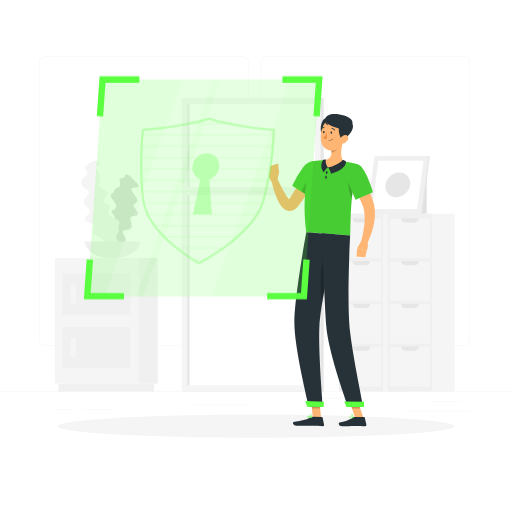
t = 0.00 s
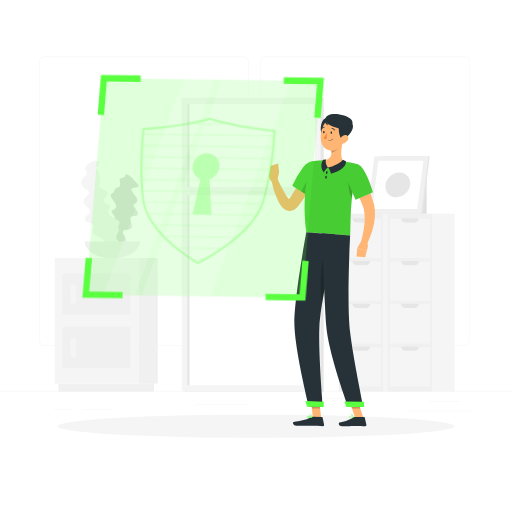
t = 0.28 s
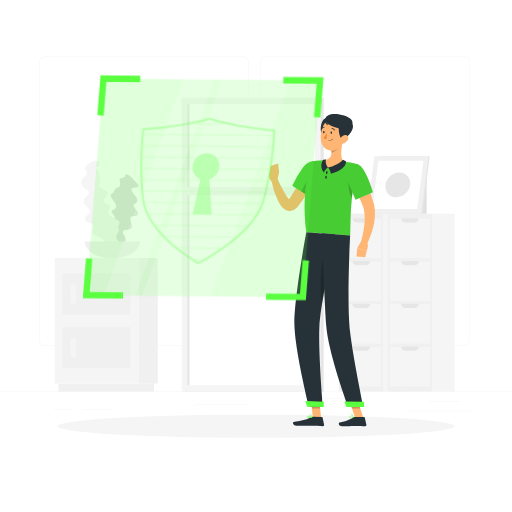
t = 0.56 s
t = 0.75 s: frame unchanged from t = 0.00 s, image omitted
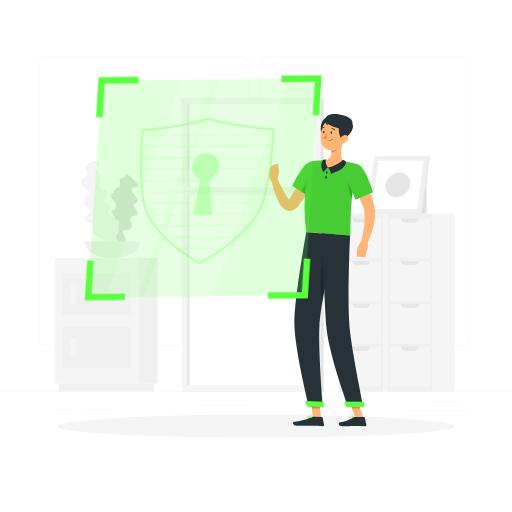
t = 0.94 s
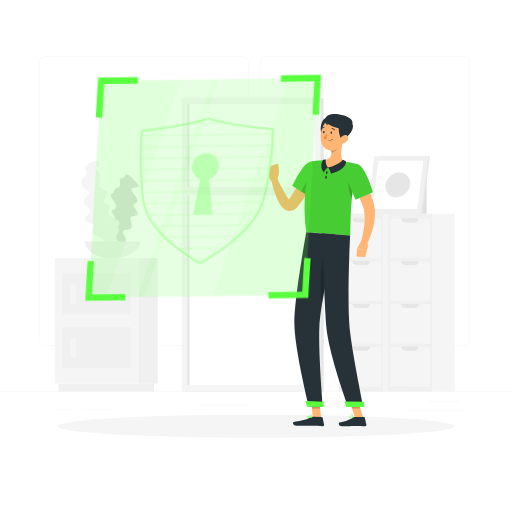
t = 1.22 s

The animated SVG that drew these frames (rendered in a browser with its animation timeline set to each time). Animation: 1 CSS @keyframes rule; one cycle of 1.50 s, repeats indefinitely.

<svg class="animated" id="freepik_stories-security-on" xmlns="http://www.w3.org/2000/svg" viewBox="0 0 500 500" version="1.1" xmlns:xlink="http://www.w3.org/1999/xlink" xmlns:svgjs="http://svgjs.com/svgjs"><style>svg#freepik_stories-security-on:not(.animated) .animable {opacity: 0;}svg#freepik_stories-security-on.animated #freepik--Shield--inject-4 {animation: 1.5s Infinite  linear wind;animation-delay: 0s;}            @keyframes wind {                0% {                    transform: rotate( 0deg );                }                25% {                    transform: rotate( 1deg );                }                75% {                    transform: rotate( -1deg );                }            }        </style><g id="freepik--background-complete--inject-4" class="animable" style="transform-origin: 250px 228.23px;"><rect y="382.4" width="500" height="0.25" style="fill: rgb(235, 235, 235); transform-origin: 250px 382.525px;" id="el379ruhbdrbh" class="animable"></rect><path d="M237,337.8H43.91a5.71,5.71,0,0,1-5.7-5.71V60.66A5.71,5.71,0,0,1,43.91,55H237a5.71,5.71,0,0,1,5.71,5.71V332.09A5.71,5.71,0,0,1,237,337.8ZM43.91,55.2a5.46,5.46,0,0,0-5.45,5.46V332.09a5.46,5.46,0,0,0,5.45,5.46H237a5.47,5.47,0,0,0,5.46-5.46V60.66A5.47,5.47,0,0,0,237,55.2Z" style="fill: rgb(235, 235, 235); transform-origin: 140.46px 196.4px;" id="elv0rmld1rqi" class="animable"></path><path d="M453.31,337.8H260.21a5.72,5.72,0,0,1-5.71-5.71V60.66A5.72,5.72,0,0,1,260.21,55h193.1A5.71,5.71,0,0,1,459,60.66V332.09A5.71,5.71,0,0,1,453.31,337.8ZM260.21,55.2a5.47,5.47,0,0,0-5.46,5.46V332.09a5.47,5.47,0,0,0,5.46,5.46h193.1a5.47,5.47,0,0,0,5.46-5.46V60.66a5.47,5.47,0,0,0-5.46-5.46Z" style="fill: rgb(235, 235, 235); transform-origin: 356.75px 196.4px;" id="elba1nulfasuk" class="animable"></path><rect x="418.33" y="391.92" width="31.57" height="0.25" style="fill: rgb(235, 235, 235); transform-origin: 434.115px 392.045px;" id="eln3ipvz9wsms" class="animable"></rect><rect x="301.93" y="389.21" width="33.41" height="0.25" style="fill: rgb(235, 235, 235); transform-origin: 318.635px 389.335px;" id="ela0exrodvj2b" class="animable"></rect><rect x="396.59" y="401.21" width="62.43" height="0.25" style="fill: rgb(235, 235, 235); transform-origin: 427.805px 401.335px;" id="elscu6tllrjrd" class="animable"></rect><rect x="52.46" y="399.53" width="19.23" height="0.25" style="fill: rgb(235, 235, 235); transform-origin: 62.075px 399.655px;" id="el0cnw7xn2yfz7" class="animable"></rect><rect x="80.6" y="399.53" width="30.29" height="0.25" style="fill: rgb(235, 235, 235); transform-origin: 95.745px 399.655px;" id="elj42uufatoa" class="animable"></rect><rect x="189.58" y="395.31" width="54.56" height="0.25" style="fill: rgb(235, 235, 235); transform-origin: 216.86px 395.435px;" id="eljthoc5e3noc" class="animable"></rect><g id="elq7umsiuyyf"><rect x="265.98" y="273.74" width="173.76" height="43.56" style="fill: rgb(240, 240, 240); transform-origin: 352.86px 295.52px; transform: rotate(90deg);" class="animable" id="elvkh01jhu5vs"></rect></g><g id="elg20rypmr3u"><rect x="333.7" y="213.49" width="38.32" height="38.78" style="fill: rgb(245, 245, 245); transform-origin: 352.86px 232.88px; transform: rotate(90deg);" class="animable" id="elgrnasgneyjp"></rect></g><path d="M361.45,213.21H344.28a4,4,0,0,0,4,4h9.22A4,4,0,0,0,361.45,213.21Z" style="fill: rgb(230, 230, 230); transform-origin: 352.865px 215.21px;" id="el4edrvp0f99w" class="animable"></path><g id="elqlqtixfmzp"><rect x="333.7" y="255.25" width="38.32" height="38.78" style="fill: rgb(245, 245, 245); transform-origin: 352.86px 274.64px; transform: rotate(90deg);" class="animable" id="el03qm6nan5bub"></rect></g><g id="el62uxf47665s"><rect x="333.7" y="297.01" width="38.32" height="38.78" style="fill: rgb(245, 245, 245); transform-origin: 352.86px 316.4px; transform: rotate(90deg);" class="animable" id="elpq0exf96ba"></rect></g><g id="elzqgdxgga0sd"><rect x="333.7" y="338.78" width="38.32" height="38.78" style="fill: rgb(245, 245, 245); transform-origin: 352.86px 358.17px; transform: rotate(90deg);" class="animable" id="eli1d78n0o1lr"></rect></g><path d="M361.45,255H344.28a4,4,0,0,0,4,4h9.22A4,4,0,0,0,361.45,255Z" style="fill: rgb(230, 230, 230); transform-origin: 352.865px 257px;" id="el8rf9tjudtjb" class="animable"></path><path d="M361.45,296.73H344.28a4,4,0,0,0,4,4h9.22A4,4,0,0,0,361.45,296.73Z" style="fill: rgb(230, 230, 230); transform-origin: 352.865px 298.73px;" id="el0a4ov3ea8zjq" class="animable"></path><path d="M361.45,338.49H344.28a4,4,0,0,0,4,4h9.22A4,4,0,0,0,361.45,338.49Z" style="fill: rgb(230, 230, 230); transform-origin: 352.865px 340.49px;" id="elwkep440hz5n" class="animable"></path><g id="elotepdyfjmrr"><rect x="298.64" y="284.64" width="173.76" height="21.76" style="fill: rgb(245, 245, 245); transform-origin: 385.52px 295.52px; transform: rotate(90deg);" class="animable" id="elv9n5d6ttu7"></rect></g><g id="ellpwaa4q2f9"><rect x="313.48" y="273.74" width="173.76" height="43.56" style="fill: rgb(240, 240, 240); transform-origin: 400.36px 295.52px; transform: rotate(90deg);" class="animable" id="elnoy1d7u8z8"></rect></g><g id="elcep58ogmcrj"><rect x="381.19" y="213.49" width="38.32" height="38.78" style="fill: rgb(245, 245, 245); transform-origin: 400.35px 232.88px; transform: rotate(90deg);" class="animable" id="elp7egxg8swtm"></rect></g><path d="M408.94,213.21H391.77a4,4,0,0,0,4,4H405A4,4,0,0,0,408.94,213.21Z" style="fill: rgb(230, 230, 230); transform-origin: 400.355px 215.21px;" id="elbuwaboldplw" class="animable"></path><g id="el2w5fgjt7hv9"><rect x="381.19" y="255.25" width="38.32" height="38.78" style="fill: rgb(245, 245, 245); transform-origin: 400.35px 274.64px; transform: rotate(90deg);" class="animable" id="elogzkwnv8ss"></rect></g><g id="elmvipjeks77r"><rect x="381.19" y="297.01" width="38.32" height="38.78" style="fill: rgb(245, 245, 245); transform-origin: 400.35px 316.4px; transform: rotate(90deg);" class="animable" id="elfcyrz1usof5"></rect></g><g id="elv5qnyptvvie"><rect x="381.19" y="338.78" width="38.32" height="38.78" style="fill: rgb(245, 245, 245); transform-origin: 400.35px 358.17px; transform: rotate(90deg);" class="animable" id="elbf1ajbwo97u"></rect></g><path d="M408.94,255H391.77a4,4,0,0,0,4,4H405A4,4,0,0,0,408.94,255Z" style="fill: rgb(230, 230, 230); transform-origin: 400.355px 257px;" id="el8yce8ag9mu" class="animable"></path><path d="M408.94,296.73H391.77a4,4,0,0,0,4,4H405A4,4,0,0,0,408.94,296.73Z" style="fill: rgb(230, 230, 230); transform-origin: 400.355px 298.73px;" id="elk06m74evl1" class="animable"></path><path d="M408.94,338.49H391.77a4,4,0,0,0,4,4H405A4,4,0,0,0,408.94,338.49Z" style="fill: rgb(230, 230, 230); transform-origin: 400.355px 340.49px;" id="eldslo9gqrre8" class="animable"></path><g id="elqvo1xlhx8xe"><rect x="346.13" y="284.64" width="173.76" height="21.76" style="fill: rgb(245, 245, 245); transform-origin: 433.01px 295.52px; transform: rotate(90deg);" class="animable" id="el7tph6tb36bn"></rect></g><rect x="403.94" y="173.94" width="12.72" height="34.7" style="fill: rgb(224, 224, 224); transform-origin: 410.3px 191.29px;" id="eldesytx5h37s" class="animable"></rect><polygon points="364 208.64 412.52 208.64 419.74 152.49 371.22 152.49 364 208.64" style="fill: rgb(230, 230, 230); transform-origin: 391.87px 180.565px;" id="el61vl8iq3wc6" class="animable"></polygon><polygon points="358.46 208.64 411.28 208.64 418.51 152.49 365.68 152.49 358.46 208.64" style="fill: rgb(240, 240, 240); transform-origin: 388.485px 180.565px;" id="elmnwde18q44p" class="animable"></polygon><polygon points="407.43 204.22 413.51 156.91 369.54 156.91 363.45 204.22 407.43 204.22" style="fill: rgb(255, 255, 255); transform-origin: 388.48px 180.565px;" id="elrclm9wi1ytl" class="animable"></polygon><g id="elp4fhzulo2v8"><ellipse cx="388.48" cy="180.56" rx="12.85" ry="11.3" style="fill: rgb(230, 230, 230); transform-origin: 388.48px 180.56px; transform: rotate(-43.16deg);" class="animable" id="elcm7xlgmm5g8"></ellipse></g><g id="elnbkulpp1hfi"><rect x="180.4" y="95.61" width="135.7" height="286.79" style="fill: rgb(230, 230, 230); transform-origin: 248.25px 239.005px; transform: rotate(180deg);" class="animable" id="eli776wsw6z5"></rect></g><g id="el797a8hhjlm9"><rect x="177.39" y="95.61" width="135.7" height="286.79" style="fill: rgb(245, 245, 245); transform-origin: 245.24px 239.005px; transform: rotate(180deg);" class="animable" id="el386wegmikfr"></rect></g><g id="el5n5sij7cwkh"><rect x="107.92" y="176.57" width="274.63" height="124.87" style="fill: rgb(255, 255, 255); transform-origin: 245.235px 239.005px; transform: rotate(90deg);" class="animable" id="el7x7m8m1onwm"></rect></g><g id="elmak6899eh5k"><rect x="46.62" y="237.86" width="274.63" height="2.28" style="fill: rgb(230, 230, 230); transform-origin: 183.935px 239px; transform: rotate(90deg);" class="animable" id="eljx43cp8qiv7"></rect></g><g id="elwe7qybcm1a"><rect x="179.62" y="182.6" width="131.22" height="8.16" style="fill: rgb(245, 245, 245); transform-origin: 245.23px 186.68px; transform: rotate(180deg);" class="animable" id="elhf7xdx0knom"></rect></g><g id="eln4jm4keo97d"><rect x="135.11" y="252" width="18.91" height="122.63" style="fill: rgb(240, 240, 240); transform-origin: 144.565px 313.315px; transform: rotate(180deg);" class="animable" id="elv51do3tc5ug"></rect></g><g id="elqmilhnpbim"><rect x="57.12" y="374.63" width="93.27" height="7.77" style="fill: rgb(240, 240, 240); transform-origin: 103.755px 378.515px; transform: rotate(180deg);" class="animable" id="eldkyqvp04i78"></rect></g><rect x="53.49" y="252" width="81.62" height="122.63" style="fill: rgb(245, 245, 245); transform-origin: 94.3px 313.315px;" id="el5qm0nd6uz8c" class="animable"></rect><rect x="60.92" y="267.09" width="66.75" height="40.22" style="fill: rgb(240, 240, 240); transform-origin: 94.295px 287.2px;" id="el9o5d29dtzvp" class="animable"></rect><rect x="60.92" y="319.32" width="66.75" height="40.22" style="fill: rgb(240, 240, 240); transform-origin: 94.295px 339.43px;" id="elj5gcru3wwu" class="animable"></rect><g id="ely9mpa5zqe6e"><rect x="62.36" y="284.44" width="18.68" height="5.52" rx="2.26" style="fill: rgb(245, 245, 245); transform-origin: 71.7px 287.2px; transform: rotate(90deg);" class="animable" id="el0cz5x1vn7nc9"></rect></g><g id="el2zbfr7j7286"><rect x="62.36" y="336.67" width="18.68" height="5.52" rx="2.26" style="fill: rgb(245, 245, 245); transform-origin: 71.7px 339.43px; transform: rotate(90deg);" class="animable" id="eljdlwhxpcpe9"></rect></g><path d="M134.73,182.73c-2.11,1.06-7.86-.08-5.95,3.81a33,33,0,0,0,3.93,5.7c2.14,2.64,1.74,5.51-.79,6.55a3.12,3.12,0,0,0-1.4,1c-1.16,1.67,1.59,3.91,2.94,5.58s1.89,3.31.9,4.56-3.4.86-5.22,1.28c-4.39,1,.12,7-.34,10.15-.32,2.12-2.05,2.72-4.39,3-1.91.24-4.46.41-4.57,2.37-.09,1.7,2.12,3.62,2.7,5.4a5.57,5.57,0,0,1-.43,4.7,5.13,5.13,0,0,1-3.44,2.25c-2.17.46-5.45,0-5.61,2.43-.07,1.09.69,2.06.16,3.07a3.49,3.49,0,0,1-2.54,1.5,18.64,18.64,0,0,1-6.26-.11c-2.55-.47-6.31-2.72-4.93-4.88a2.94,2.94,0,0,1,2-1.13c.61-.13,2.39.06,2.62-.35s-.38-2-.41-2.58a12.24,12.24,0,0,1,.74-4.68,14.33,14.33,0,0,1,3.29-5.21c.61-.61,1.57-1.06,1.69-1.95a4.3,4.3,0,0,0-1-2.74c-1-1.38-2.49-2.69-3-4.16-.86-2.3,1.22-3,3.14-3.56,1.75-.47,4-1.08,3.45-3.2-.43-1.53-2.35-2.78-2.93-4.27-.78-2,1.11-2.07,2.46-2.79,1.76-.93,2.2-2.58,1.57-4.68-1-3.45-7.39-8.33-4.15-10.58.83-.57,1.59-.76,2.09-1.62s.6-2.06,1.29-2.89c1.09-1.32,3.35-1.54,4.53-2.77,2.42-2.51-2.81-7,2-8a5.67,5.67,0,0,0,2.79-1.15c.44-.41.79-2.38,1.28-2.52,2.19-.61,6.14,3.64,7.38,4.95C131.68,176.76,137.27,181.46,134.73,182.73Z" style="fill: rgb(224, 224, 224); transform-origin: 117.289px 208.247px;" id="el603sg30160r" class="animable"></path><path d="M97.18,241.32c1.3-2.41,7-4.81,3.21-7.6a31.62,31.62,0,0,0-6.52-3.4c-3.3-1.38-4.47-4.56-2.8-7.19a4,4,0,0,0,.71-1.87c.14-2.43-3.49-3-5.57-3.88s-3.45-2.22-3.23-4.12c.23-2.09,2.53-3,3.91-4.55,3.34-3.75-3.88-7.14-5.13-10.61-.85-2.37.35-4,2.26-5.81,1.55-1.44,3.71-3.2,2.75-5.27-.82-1.8-3.8-2.39-5.26-3.86a7.06,7.06,0,0,1-2.14-5.07,6.53,6.53,0,0,1,1.83-4.44c1.67-1.82,4.82-3.37,3.65-6-.53-1.16-1.72-1.68-1.79-3a4.45,4.45,0,0,1,1.45-3.12,18.72,18.72,0,0,1,5.58-3.77c2.5-1.1,7-1.14,7,1.93a3.76,3.76,0,0,1-1.14,2.39c-.47.51-2.14,1.41-2.12,2s1.41,1.81,1.74,2.39a15.78,15.78,0,0,1,1.85,5.25,19.7,19.7,0,0,1-.11,7.38c-.21,1-.82,2.06-.45,3.05a4.68,4.68,0,0,0,2.4,2.15c1.59.8,3.63,1.2,4.9,2.37,2,1.83.55,3.87-.87,5.6-1.29,1.57-3,3.62-1.33,5.42,1.2,1.3,3.56,1.38,4.87,2.55,1.75,1.57.13,2.82-.68,4.39-1,2-.56,4,1.12,5.76,2.78,2.89,11,4,9.32,8.26-.42,1.1-1,1.77-1,2.95s.57,2.49.41,3.77c-.26,2-2.13,3.66-2.52,5.65-.79,4.07,6.21,5.39,2.57,9.44a6.92,6.92,0,0,0-1.84,2.92c-.17.68.57,2.92.21,3.37-1.6,2-7.36.09-9.15-.49C103.07,245.53,95.63,244.19,97.18,241.32Z" style="fill: rgb(245, 245, 245); transform-origin: 98.2381px 202.359px;" id="ely6q1qren72l" class="animable"></path><path d="M82.62,235.89S83.31,252,109.68,252s27.07-16.11,27.07-16.11Z" style="fill: rgb(240, 240, 240); transform-origin: 109.685px 243.945px;" id="elcr4umrxcs56" class="animable"></path></g><g id="freepik--Shadow--inject-4" class="animable" style="transform-origin: 250px 416.24px;"><ellipse id="freepik--path--inject-4" cx="250" cy="416.24" rx="193.89" ry="11.32" style="fill: rgb(245, 245, 245); transform-origin: 250px 416.24px;" class="animable"></ellipse></g><g id="freepik--Character--inject-4" class="animable" style="transform-origin: 314.53px 263.794px;"><polygon points="313.54 408.01 305.52 407.89 303.67 389.27 311.7 389.39 313.54 408.01" style="fill: rgb(255, 181, 115); transform-origin: 308.605px 398.64px;" id="elv4mfqkp6n9" class="animable"></polygon><polygon points="354.83 408.04 346.81 408.04 340.56 389.45 348.58 389.45 354.83 408.04" style="fill: rgb(255, 181, 115); transform-origin: 347.695px 398.745px;" id="elj7eb1pblexo" class="animable"></polygon><path d="M345.74,407.11h9.78a.71.71,0,0,1,.69.55l1.58,7.14a1.16,1.16,0,0,1-1.17,1.42c-3.15-.05-5.45-.24-9.41-.24-2.44,0-9.8.26-13.17.26s-3.81-3.33-2.43-3.64c6.18-1.35,10.84-3.21,12.82-5A2,2,0,0,1,345.74,407.11Z" style="fill: rgb(38, 50, 56); transform-origin: 344.348px 411.675px;" id="elh9hfvm7qfdr" class="animable"></path><path d="M305.59,407l8.76.14a.7.7,0,0,1,.68.55l1.47,7.16a1.16,1.16,0,0,1-1.17,1.41c-3.17-.1-7.73-.36-11.71-.42-4.64-.07-8.66.12-14.11,0-3.29-.05-4.15-3.39-2.77-3.67,6.3-1.28,11.43-1.35,16.91-4.61A3.74,3.74,0,0,1,305.59,407Z" style="fill: rgb(38, 50, 56); transform-origin: 301.318px 411.63px;" id="el304zne51lbz" class="animable"></path><path d="M310.52,168.83a180.15,180.15,0,0,1-8.47,16.48c-1.55,2.67-3.17,5.32-4.93,7.92a87.35,87.35,0,0,1-5.68,7.69l-.79.94-.4.47c-.14.16-.23.28-.51.57a9.67,9.67,0,0,1-4.26,2.78,8,8,0,0,1-3.15.33,8.4,8.4,0,0,1-2.71-.7,11.54,11.54,0,0,1-3.33-2.29,21.32,21.32,0,0,1-3.5-4.6,46.9,46.9,0,0,1-2.27-4.46A88.79,88.79,0,0,1,265,176l5.76-1.79c1.23,2.62,2.5,5.33,3.83,7.91s2.69,5.16,4.16,7.53A37.71,37.71,0,0,0,281,193a13.29,13.29,0,0,0,2.2,2.36c.3.23.53.28.41.18a1.51,1.51,0,0,0-.54-.17,2.47,2.47,0,0,0-.93.07c-.6.19-.69.33-.62.2l1.11-1.53a141.54,141.54,0,0,0,8.86-14.69c2.75-5.11,5.43-10.45,7.94-15.62Z" style="fill: rgb(255, 181, 115); transform-origin: 287.76px 184.923px;" id="el1fj97jg43k4" class="animable"></path><path d="M313.86,163.8c2.16,7.36-13.07,27.43-13.07,27.43l-15.37-9.88a97.81,97.81,0,0,1,10.65-18C302.36,155.28,311.48,155.72,313.86,163.8Z" style="fill: #5AFF40; transform-origin: 299.745px 174.372px;" id="eln1m7me9m9gb" class="animable"></path><g id="el5hvicnlrk3b"><path d="M313.86,163.8c2.16,7.36-13.07,27.43-13.07,27.43l-15.37-9.88a97.81,97.81,0,0,1,10.65-18C302.36,155.28,311.48,155.72,313.86,163.8Z" style="opacity: 0.2; transform-origin: 299.745px 174.372px;" class="animable" id="elr38fdx7swvp"></path></g><g id="eld81p80kvjbf"><path d="M304.49,172.44c-3.16,1.35-7.81,9-10.23,14.6l6.52,4.19a122.8,122.8,0,0,0,9.8-15.36C308.52,173.61,306.16,171.73,304.49,172.44Z" style="opacity: 0.2; transform-origin: 302.42px 181.759px;" class="animable" id="elb4t1obn2nuq"></path></g><path d="M270.62,177.09l2-9.05-9.13-.07s-2.44,6.8,2.47,10Z" style="fill: rgb(255, 181, 115); transform-origin: 267.752px 172.97px;" id="els7p77sh22ia" class="animable"></path><polygon points="271.55 159.56 264.23 162.19 263.46 167.97 272.59 168.04 271.55 159.56" style="fill: rgb(255, 181, 115); transform-origin: 268.025px 163.8px;" id="el5i4ly4qiawt" class="animable"></polygon><g id="elhl2xwosr04r"><polygon points="303.68 389.27 304.63 398.87 312.65 399 311.71 389.4 303.68 389.27" style="opacity: 0.2; transform-origin: 308.165px 394.135px;" class="animable" id="elvrzhhdjxtzt"></polygon></g><g id="elxad8fi3f8fm"><polygon points="348.58 389.46 340.56 389.46 343.78 399.04 351.81 399.04 348.58 389.46" style="opacity: 0.2; transform-origin: 346.185px 394.25px;" class="animable" id="el84rngr7w4e"></polygon></g><path d="M349.64,160.54c-8.65,30.49-6.9,62.85-7.68,69.4-6.28-.45-29.93-2.22-42.82-3.18-5.62-45.69,5.62-69.16,5.62-69.16s2.76-.53,6.5-.92c1.17-.12,2.44-.22,3.76-.29.73,0,1.47-.07,2.22-.08a160.25,160.25,0,0,1,18.2,1.35c1.14.14,2.3.32,3.43.5s2.06.37,3,.56C346.27,159.59,349.64,160.54,349.64,160.54Z" style="fill: #5AFF40; transform-origin: 323.603px 193.125px;" id="elimvsnyp4zzb" class="animable"></path><g id="elyc8q67lbkeq"><path d="M349.64,160.54c-8.65,30.49-6.9,62.85-7.68,69.4-6.28-.45-29.93-2.22-42.82-3.18-5.62-45.69,5.62-69.16,5.62-69.16s2.76-.53,6.5-.92c1.17-.12,2.44-.22,3.76-.29.73,0,1.47-.07,2.22-.08a160.25,160.25,0,0,1,18.2,1.35c1.14.14,2.3.32,3.43.5s2.06.37,3,.56C346.27,159.59,349.64,160.54,349.64,160.54Z" style="opacity: 0.2; transform-origin: 323.603px 193.125px;" class="animable" id="elb9p7xhpi08c"></path></g><g id="elrrix6deyzz"><path d="M340.5,173.62c-.77,2.95.11,16.41,3.19,19.73.42-4.31,1-8.81,1.72-13.41Z" style="opacity: 0.2; transform-origin: 342.824px 183.485px;" class="animable" id="elrx7ovwsok0d"></path></g><path d="M335.16,137c-1.58,5.77-3.53,16.42.28,20.63-3.42,2.93-7.85,6.27-14.82,6s-5.41-5-3.38-7.35c6.64-1.08,6.84-5.94,6-10.57Z" style="fill: rgb(255, 181, 115); transform-origin: 325.48px 150.323px;" id="elfde9zjppyoh" class="animable"></path><path d="M334.8,156s-2.88,4.75-14.46,7.64c1.92,1.78,2.85,6,2.85,6S338.3,166,337.84,157.5A10.16,10.16,0,0,0,334.8,156Z" style="fill: rgb(38, 50, 56); transform-origin: 329.095px 162.82px;" id="el7whfcmvga7q" class="animable"></path><path d="M316.22,168.55s1.52-3.66,4.12-4.91c-1.21-1.25-3-5-1.94-7.81a9.42,9.42,0,0,0-2.68.17S311.14,161.77,316.22,168.55Z" style="fill: rgb(38, 50, 56); transform-origin: 317.082px 162.175px;" id="elf60r6lnckbt" class="animable"></path><path d="M319.84,168.66c-.13.78-.59,1.36-1,1.28s-.66-.77-.52-1.55.6-1.37,1-1.29S320,167.87,319.84,168.66Z" style="fill: rgb(38, 50, 56); transform-origin: 319.083px 168.52px;" id="eln48cafzuc5" class="animable"></path><path d="M319.16,173.16c-.07.8-.47,1.41-.9,1.37s-.72-.71-.65-1.5.47-1.41.9-1.37S319.23,172.37,319.16,173.16Z" style="fill: rgb(38, 50, 56); transform-origin: 318.385px 173.095px;" id="el81mvrej6i8r" class="animable"></path><g id="el6vxiccsbia3"><path d="M330.32,140.59l-7,5.15a17.42,17.42,0,0,1,.32,3.27c2.53-.18,6.16-2.66,6.62-5.25A9.18,9.18,0,0,0,330.32,140.59Z" style="opacity: 0.2; transform-origin: 326.875px 144.8px;" class="animable" id="el6j2nrb1oekr"></path></g><path d="M319.1,115.21c-6.24-.14-7.5,14.94-3.45,17.57S330.78,115.46,319.1,115.21Z" style="fill: rgb(38, 50, 56); transform-origin: 318.807px 124.114px;" id="elu9fu8mihjt" class="animable"></path><path d="M336.51,128.27c-1.07,7.89-1.3,12.57-5.61,16.34-6.48,5.67-16,1.31-17.3-6.74-1.17-7.25.78-18.94,8.78-21.52A10.86,10.86,0,0,1,336.51,128.27Z" style="fill: rgb(255, 181, 115); transform-origin: 324.958px 131.494px;" id="elqlu9rvhmwb" class="animable"></path><path d="M335.38,136c-4,2.11-8.62-19.73,2-18.59C350.72,118.83,343.41,131.79,335.38,136Z" style="fill: rgb(38, 50, 56); transform-origin: 337.803px 126.755px;" id="elriaoh6j2m1" class="animable"></path><path d="M317.57,117.36c0,4.89,15.87,9.75,21.31,8.08s6.81-6,3.89-9C337.83,111.27,317.57,107.78,317.57,117.36Z" style="fill: rgb(38, 50, 56); transform-origin: 330.92px 118.552px;" id="elirlrqwmnhjr" class="animable"></path><path d="M318.21,118a9.35,9.35,0,0,0,2.29,4.32c-1.42-.08-2.83-2.09-3.28-3.26S318.21,118,318.21,118Z" style="fill: rgb(38, 50, 56); transform-origin: 318.816px 120.159px;" id="elggyary5u78s" class="animable"></path><path d="M339.44,137.28a7.55,7.55,0,0,1-4.95,3c-2.63.38-3.6-2.06-2.58-4.36.92-2.07,3.39-4.76,5.89-4.08S340.88,135.29,339.44,137.28Z" style="fill: rgb(255, 181, 115); transform-origin: 335.863px 136.026px;" id="els1ouc33jdz" class="animable"></path><path d="M301.65,397l13.59.21s-4.54-53.69-3.31-78.67c.37-7.6,1.9-18.23,3.9-29.62,2.54-14.36,3.76-20.08,7-38.22,2.34-12.94,4.42-21.81,4.42-21.81l-28.15-2.1S287.2,291.47,287.48,316C287.76,341.43,301.65,397,301.65,397Z" style="fill: rgb(38, 50, 56); transform-origin: 307.363px 312px;" id="elk1nspx47e1q" class="animable"></path><g id="el0hv5km1js1q9"><path d="M317.38,246c-5.06,12.6-5.16,42.12-2.83,50.43.4-2.46.83-5,1.28-7.54,2.54-14.36,3.76-20.08,7-38.22.06-.36.13-.71.19-1.06A19.5,19.5,0,0,0,317.38,246Z" style="opacity: 0.2; transform-origin: 318.051px 271.215px;" class="animable" id="elomjj52al5gr"></path></g><path d="M314.33,227.89s2.48,67.69,4.37,91.13C320.76,344.7,340,397.18,340,397.18h14.7s-9.81-48-12.82-73c-3.43-28.4.06-94.26.06-94.26Z" style="fill: rgb(38, 50, 56); transform-origin: 334.515px 312.535px;" id="eliebgqpsez6i" class="animable"></path><polygon points="338.25 397.5 355.56 397.5 355.56 392.33 336.21 391.99 338.25 397.5" style="fill: #5AFF40; transform-origin: 345.885px 394.745px;" id="elni75i693hps" class="animable"></polygon><polygon points="299.94 397.26 316.13 397.51 316.21 392.28 298.11 391.72 299.94 397.26" style="fill: #5AFF40; transform-origin: 307.16px 394.615px;" id="elsazbcs7btb" class="animable"></polygon><path d="M324.32,129.59c-.05.65-.43,1.15-.85,1.11s-.73-.58-.68-1.22.43-1.14.85-1.11S324.37,129,324.32,129.59Z" style="fill: rgb(38, 50, 56); transform-origin: 323.555px 129.535px;" id="elmwjy182lo8" class="animable"></path><path d="M317,129.05c0,.65-.43,1.14-.85,1.11s-.72-.58-.68-1.22.43-1.15.86-1.12S317.07,128.4,317,129.05Z" style="fill: rgb(38, 50, 56); transform-origin: 316.238px 128.99px;" id="elsjo23j0sdys" class="animable"></path><path d="M319.32,129.54a23.31,23.31,0,0,1-3.5,5.3,3.72,3.72,0,0,0,3,.8Z" style="fill: rgb(237, 137, 62); transform-origin: 317.57px 132.617px;" id="elf10a7iqzui" class="animable"></path><path d="M321.46,137.57a5.28,5.28,0,0,0,3.8-1.84.19.19,0,0,0,0-.27.2.2,0,0,0-.27,0,5.12,5.12,0,0,1-4.32,1.69.19.19,0,0,0-.2.17.19.19,0,0,0,.17.21A6,6,0,0,0,321.46,137.57Z" style="fill: rgb(38, 50, 56); transform-origin: 322.893px 136.489px;" id="el6t5mnxk26yi" class="animable"></path><path d="M326.75,127.4a.32.32,0,0,0,.18-.06.37.37,0,0,0,.11-.52,3.77,3.77,0,0,0-3-1.8.38.38,0,1,0,0,.76h0a3,3,0,0,1,2.33,1.45A.38.38,0,0,0,326.75,127.4Z" style="fill: rgb(38, 50, 56); transform-origin: 325.382px 126.212px;" id="elqz7fti5fkgl" class="animable"></path><path d="M314.06,126.31a.4.4,0,0,0,.31-.19,3,3,0,0,1,2.27-1.56.37.37,0,0,0,.35-.4.37.37,0,0,0-.39-.36,3.82,3.82,0,0,0-2.89,1.93.38.38,0,0,0,.14.52A.42.42,0,0,0,314.06,126.31Z" style="fill: rgb(38, 50, 56); transform-origin: 315.325px 125.055px;" id="elx1bfql9d49k" class="animable"></path><path d="M343.08,408.52a9.67,9.67,0,0,0,2.1-.29.2.2,0,0,0,.15-.16.21.21,0,0,0-.09-.19c-.29-.18-2.88-1.77-3.77-1.32a.62.62,0,0,0-.33.54,1.17,1.17,0,0,0,.4,1A2.44,2.44,0,0,0,343.08,408.52Zm1.55-.56c-1.36.27-2.41.22-2.85-.15a.76.76,0,0,1-.26-.68.25.25,0,0,1,.12-.23C342.1,406.66,343.58,407.35,344.63,408Z" style="fill: #5AFF40; transform-origin: 343.233px 407.503px;" id="eljxhocgkn8ir" class="animable"></path><path d="M345.14,408.23a.19.19,0,0,0,.1,0,.2.2,0,0,0,.09-.17c0-.1-.2-2.42-1.13-3.18a1,1,0,0,0-.81-.24h0a.61.61,0,0,0-.61.49c-.17.9,1.44,2.66,2.27,3.11ZM343.52,405a.62.62,0,0,1,.43.17,4.49,4.49,0,0,1,.95,2.51c-.82-.63-1.85-2-1.75-2.48,0-.05,0-.17.28-.2h.09Z" style="fill: #5AFF40; transform-origin: 344.049px 406.435px;" id="elnobyfu0qjv" class="animable"></path><path d="M304.78,408.06a.2.2,0,0,0,.13-.16.19.19,0,0,0-.1-.19c-.36-.2-3.56-1.88-4.54-1.36a.62.62,0,0,0-.32.51h0a1.06,1.06,0,0,0,.34.93c.86.79,3.17.51,4.47.27Zm-4.26-1.4c.6-.2,2.34.49,3.61,1.12-1.78.27-3.1.17-3.59-.27a.72.72,0,0,1-.22-.62.22.22,0,0,1,.13-.2Z" style="fill: #5AFF40; transform-origin: 302.426px 407.281px;" id="elfzj6xswkewu" class="animable"></path><path d="M304.78,408.06l.05,0a.17.17,0,0,0,.08-.17c0-.09-.19-2.26-1.2-3.11a1.35,1.35,0,0,0-1-.34h0c-.53,0-.68.3-.72.52-.16.9,1.73,2.67,2.69,3.12A.23.23,0,0,0,304.78,408.06Zm-2.28-3.24.2,0h0a1,1,0,0,1,.77.26,4.45,4.45,0,0,1,1,2.49c-1-.61-2.26-2-2.17-2.54C302.33,405,302.34,404.87,302.5,404.82Zm.18-.22Z" style="fill: #5AFF40; transform-origin: 303.446px 406.258px;" id="elsgba2zvm0ad" class="animable"></path><path d="M351.7,165.54c2.8,5.62,5.31,11.24,7.62,17,1.17,2.88,2.25,5.81,3.31,8.76.52,1.49,1,3,1.5,4.48l.36,1.13.39,1.3c.28.89.44,1.78.65,2.66a49.08,49.08,0,0,1-.92,20.23,76.58,76.58,0,0,1-2.81,9.24c-.57,1.5-1.18,3-1.83,4.43s-1.31,2.87-2.12,4.37l-5.53-2.4c.77-2.73,1.55-5.68,2.1-8.55s1.06-5.77,1.38-8.63a59,59,0,0,0,.34-8.46,33.24,33.24,0,0,0-1.1-7.83c-.19-.59-.34-1.21-.57-1.77-.12-.29-.19-.53-.34-.88l-.42-1c-.56-1.37-1.17-2.74-1.75-4.11-1.17-2.76-2.44-5.49-3.66-8.24l-7.55-16.43Z" style="fill: rgb(255, 181, 115); transform-origin: 353.463px 202.34px;" id="elt0ojj6l5tjq" class="animable"></path><path d="M349.64,160.54c7.32,2.3,14.52,27.13,14.52,27.13l-16.94,7.41s-5.48-12-8.64-21.4C335.15,163.43,340.76,157.76,349.64,160.54Z" style="fill: #5AFF40; transform-origin: 350.86px 177.458px;" id="eljcj4um9ycg" class="animable"></path><g id="elvethvbg0boq"><path d="M349.64,160.54c7.32,2.3,14.52,27.13,14.52,27.13l-16.94,7.41s-5.48-12-8.64-21.4C335.15,163.43,340.76,157.76,349.64,160.54Z" style="opacity: 0.2; transform-origin: 350.86px 177.458px;" class="animable" id="elccj8k0yifz"></path></g><path d="M352.77,235.39l-3.95,7.13,9.31,2.42s2.81-6.91-.51-9.11Z" style="fill: rgb(255, 181, 115); transform-origin: 354.03px 240.165px;" id="el4ido1pz77fv" class="animable"></path><polygon points="348.13 250.61 356.68 251.32 358.13 244.94 348.82 242.52 348.13 250.61" style="fill: rgb(255, 181, 115); transform-origin: 353.13px 246.92px;" id="elyf0rx7b9h3" class="animable"></polygon></g><g id="freepik--Shield--inject-4" class="animable" style="transform-origin: 198.415px 183.485px;"><g id="elttfua0n4olq"><polygon points="296.75 289.27 85.17 289.27 100.09 77.7 311.67 77.7 296.75 289.27" style="fill: #5AFF40; opacity: 0.19; transform-origin: 198.42px 183.485px;" class="animable" id="el2n0buz5b0nu"></polygon></g><g id="elmmagrss3y1g"><polygon points="132.84 289.27 102.41 289.27 178.22 77.7 208.65 77.7 132.84 289.27" style="fill: rgb(255, 255, 255); opacity: 0.2; transform-origin: 155.53px 183.485px;" class="animable" id="eljlbgjmctka"></polygon></g><g id="elkgyglz5wjo"><polygon points="206.75 289.27 139.63 289.27 215.44 77.7 282.56 77.7 206.75 289.27" style="fill: rgb(255, 255, 255); opacity: 0.2; transform-origin: 211.095px 183.485px;" class="animable" id="elf5xtsyzea45"></polygon></g><polygon points="100.65 113.83 94.45 113.39 97.19 74.59 136 74.59 136 80.81 102.98 80.81 100.65 113.83" style="fill: #5AFF40; transform-origin: 115.225px 94.21px;" id="elm99gkcngifo" class="animable"></polygon><polygon points="121.08 292.38 81.83 292.38 84.6 253.15 90.8 253.59 88.5 286.16 121.08 286.16 121.08 292.38" style="fill: #5AFF40; transform-origin: 101.455px 272.765px;" id="elm1clks8dxid" class="animable"></polygon><polygon points="312.23 113.83 306.04 113.39 308.33 80.81 275.75 80.81 275.75 74.59 315 74.59 312.23 113.83" style="fill: #5AFF40; transform-origin: 295.375px 94.21px;" id="eley8681m1ceq" class="animable"></polygon><polygon points="299.64 292.38 260.83 292.38 260.83 286.16 293.85 286.16 296.18 253.15 302.38 253.59 299.64 292.38" style="fill: #5AFF40; transform-origin: 281.605px 272.765px;" id="elirpfsfp77sk" class="animable"></polygon><g id="eliphe4rhn1pe"><g style="opacity: 0.3; transform-origin: 202.6px 186.365px;" class="animable" id="elppwgvugcgli"><path d="M194.25,258.07a1.25,1.25,0,0,1-.53-.13c-.06,0-1.53-.84-4-2.36-1-.63-2.26-1.4-3.63-2.27-4.35-2.83-8.54-5.81-12.47-8.86-1-.74-1.9-1.5-2.87-2.28-3.62-3-7-5.94-9.94-8.86-.76-.76-1.51-1.52-2.26-2.3a100.83,100.83,0,0,1-7.68-8.89c-.58-.75-1.14-1.52-1.69-2.3a68.79,68.79,0,0,1-5.43-8.93c-.38-.75-.76-1.54-1.11-2.33a48.37,48.37,0,0,1-3.06-9c-.18-.71-.34-1.48-.48-2.34-.11-.56-.2-1.15-.27-1.73-.31-2.29-.57-4.62-.82-7.14-.08-.75-.15-1.51-.22-2.26-.26-3-.48-5.93-.64-8.85V177c0-.66-.08-1.32-.11-2-.14-2.88-.24-5.85-.3-8.83l0-2.27c0-3.15,0-6.12,0-8.83,0-.76,0-1.52.05-2.27.07-3.26.18-6.23.31-8.83v-.17c0-.72.06-1.42.1-2.11.18-3.22.39-6.27.61-8.83.07-.87.13-1.61.2-2.27.23-2.52.4-3.93.4-3.93a1.09,1.09,0,0,1,1-1c.18,0,18.63-1.43,38.28-4.89,4-.7,7.86-1.46,11.52-2.25,5.39-1.18,10.32-2.46,14.67-3.81a1.1,1.1,0,0,1,.67,0c4.15,1.36,8.9,2.64,14.12,3.81,3.55.8,7.31,1.55,11.2,2.25,19.16,3.46,37.41,4.88,37.59,4.89a1.09,1.09,0,0,1,1,1.12s0,1.4-.15,3.93c0,.67-.07,1.43-.12,2.27-.15,2.57-.37,5.62-.64,8.83-.06.64-.12,1.28-.18,1.95l0,.33c-.23,2.61-.55,5.58-.93,8.82-.09.77-.18,1.52-.28,2.28-.34,2.72-.75,5.69-1.23,8.82l-.34,2.26c-.48,3-1,6-1.54,8.84-.12.64-.25,1.29-.38,1.94l-.07.34c-.57,2.9-1.2,5.88-1.88,8.83l-.54,2.28c-.61,2.52-1.2,4.85-1.82,7.13-.17.59-.34,1.17-.52,1.75-.27.85-.53,1.61-.81,2.33a56.71,56.71,0,0,1-4.32,9c-.45.77-.93,1.55-1.43,2.31a84.25,84.25,0,0,1-6.67,8.91c-.66.77-1.32,1.54-2,2.29a124.33,124.33,0,0,1-8.9,8.88q-1.29,1.16-2.58,2.28c-3.39,2.92-7.14,5.89-11.17,8.85-1.08.78-2.14,1.54-3.19,2.28-4.36,3.05-9,6-13.7,8.85-1.5.87-2.83,1.64-4,2.27-2.68,1.51-4.26,2.32-4.32,2.35A1.11,1.11,0,0,1,194.25,258.07ZM140.48,127.8c-.07.66-.17,1.66-.29,3-.07.66-.13,1.39-.19,2.19-.22,2.6-.43,5.63-.61,8.84,0,.68-.07,1.37-.11,2.09v.17c-.14,2.58-.24,5.53-.31,8.77,0,.74,0,1.49-.05,2.25,0,2.7,0,5.65,0,8.77l0,2.27c.06,2.95.16,5.9.3,8.75,0,.66.06,1.31.1,2l0,.3c.16,2.89.37,5.84.63,8.76.07.75.14,1.5.22,2.25.24,2.49.51,4.81.81,7.07.07.55.15,1.1.25,1.64.14.82.29,1.53.46,2.21a46.49,46.49,0,0,0,2.93,8.6c.34.75.69,1.5,1.06,2.22a67.23,67.23,0,0,0,5.26,8.66c.54.75,1.08,1.5,1.65,2.23a101.37,101.37,0,0,0,7.51,8.71c.74.76,1.48,1.51,2.23,2.25,2.92,2.87,6.21,5.8,9.78,8.72,1,.77,1.9,1.52,2.84,2.26,3.87,3,8,5.95,12.3,8.74,1.35.86,2.56,1.62,3.59,2.24,1.59,1,2.77,1.66,3.4,2,.67-.35,2-1,3.72-2,1.13-.63,2.44-1.39,3.92-2.26,4.68-2.79,9.24-5.73,13.55-8.75,1-.73,2.09-1.48,3.16-2.26,4-2.92,7.69-5.85,11-8.73.85-.74,1.7-1.49,2.54-2.26a122.33,122.33,0,0,0,8.76-8.72c.67-.74,1.32-1.48,2-2.23a81,81,0,0,0,6.5-8.68c.49-.74,1-1.49,1.38-2.23A54.7,54.7,0,0,0,255,199c.27-.69.52-1.41.77-2.22.18-.55.34-1.11.49-1.66.62-2.26,1.21-4.57,1.81-7.07.19-.75.36-1.5.54-2.25.67-2.93,1.3-5.88,1.86-8.76l.07-.35c.13-.64.25-1.28.37-1.92.54-2.84,1.06-5.79,1.53-8.77l.35-2.25c.47-3.11.88-6.06,1.22-8.77.1-.75.18-1.49.27-2.23.38-3.24.7-6.19.93-8.79l0-.33c.06-.66.12-1.31.17-1.94h0c.27-3.18.49-6.21.63-8.76.05-.84.09-1.59.13-2.26.05-1.22.09-2.18.11-2.83-4.16-.36-20.12-1.83-36.76-4.83-3.92-.71-7.71-1.47-11.29-2.27-5.15-1.16-9.85-2.42-14-3.76-4.33,1.34-9.21,2.6-14.53,3.76-3.68.8-7.58,1.56-11.6,2.27C160.8,126,144.45,127.47,140.48,127.8Z" style="fill: #5AFF40; transform-origin: 202.6px 186.365px;" id="elts6l077u6pc" class="animable"></path><g id="eldtb0d87tgsi"><ellipse cx="200.9" cy="162.71" rx="13.59" ry="12.67" style="fill: #5AFF40; transform-origin: 200.9px 162.71px; transform: rotate(-43.99deg);" class="animable" id="elwxz60p4yy6"></ellipse></g><polygon points="203.78 167.29 200.57 167.29 197.37 167.29 188.31 209.55 206.88 209.55 203.78 167.29" style="fill: #5AFF40; transform-origin: 197.595px 188.42px;" id="elhs1cbmfx0b" class="animable"></polygon><g id="elqvgea8z6rc"><g style="opacity: 0.2; transform-origin: 202.52px 187.125px;" class="animable" id="elde454gtved7"><path d="M229.67,121.88H177.88c3.84-.68,7.73-1.43,11.56-2.27h29C222.15,120.45,225.93,121.2,229.67,121.88Z" style="fill: #5AFF40; transform-origin: 203.775px 120.745px;" id="elc3bpn5xc01p" class="animable"></path><path d="M267.1,132.94H138.9c.06-.84.12-1.59.19-2.27H267.22C267.19,131.35,267.15,132.1,267.1,132.94Z" style="fill: #5AFF40; transform-origin: 203.06px 131.805px;" id="eldo3xu83tgmk" class="animable"></path><path d="M266.46,141.73c-.06.74-.13,1.5-.2,2.28H138.18c0-.78.07-1.54.11-2.28Z" style="fill: #5AFF40; transform-origin: 202.32px 142.87px;" id="elzvgk4fcg54" class="animable"></path><path d="M265.33,152.8c-.09.75-.18,1.51-.28,2.27H137.82c0-.76,0-1.52.05-2.27Z" style="fill: #5AFF40; transform-origin: 201.575px 153.935px;" id="el0g1wzkmhbq5s" class="animable"></path><path d="M263.83,163.87c-.12.75-.23,1.5-.35,2.26H137.83c0-.76,0-1.51,0-2.26Z" style="fill: #5AFF40; transform-origin: 200.83px 165px;" id="elrzhn4fio1n" class="animable"></path><path d="M262,174.93l-.45,2.27H138.25c0-.76-.09-1.52-.12-2.27Z" style="fill: #5AFF40; transform-origin: 200.065px 176.065px;" id="elz6clpi0zhj" class="animable"></path><path d="M259.63,186l-.54,2.26h-120c-.08-.75-.15-1.51-.22-2.26Z" style="fill: #5AFF40; transform-origin: 199.25px 187.13px;" id="elv3q640qrner" class="animable"></path><path d="M256.77,197.06c-.24.76-.5,1.52-.79,2.27H140.65c-.19-.75-.34-1.51-.47-2.27Z" style="fill: #5AFF40; transform-origin: 198.475px 198.195px;" id="el0qeyfsx2syr" class="animable"></path><path d="M251.74,208.12c-.44.76-.92,1.53-1.4,2.27H144.73c-.38-.74-.74-1.51-1.08-2.27Z" style="fill: #5AFF40; transform-origin: 197.695px 209.255px;" id="eltt8le53kox" class="animable"></path><path d="M243.75,219.19c-.65.76-1.3,1.52-2,2.26h-90c-.58-.74-1.13-1.5-1.67-2.26Z" style="fill: #5AFF40; transform-origin: 196.915px 220.32px;" id="el81dusf68uai" class="animable"></path><path d="M232.93,230.25c-.85.77-1.7,1.53-2.56,2.27H161.58c-.75-.74-1.5-1.5-2.24-2.27Z" style="fill: #5AFF40; transform-origin: 196.135px 231.385px;" id="elvkllep83ex" class="animable"></path><path d="M219.27,241.31c-1.08.78-2.13,1.54-3.18,2.27H174.3c-.94-.73-1.89-1.49-2.86-2.27Z" style="fill: #5AFF40; transform-origin: 195.355px 242.445px;" id="el7xh7o1m5pfb" class="animable"></path><path d="M202.47,252.38c-1.49.87-2.81,1.63-3.94,2.26H190.3c-1-.63-2.26-1.39-3.62-2.26Z" style="fill: #5AFF40; transform-origin: 194.575px 253.51px;" id="el1ldn8keevch" class="animable"></path></g></g></g></g></g><defs>     <filter id="active" height="200%">         <feMorphology in="SourceAlpha" result="DILATED" operator="dilate" radius="2"></feMorphology>                <feFlood flood-color="#32DFEC" flood-opacity="1" result="PINK"></feFlood>        <feComposite in="PINK" in2="DILATED" operator="in" result="OUTLINE"></feComposite>        <feMerge>            <feMergeNode in="OUTLINE"></feMergeNode>            <feMergeNode in="SourceGraphic"></feMergeNode>        </feMerge>    </filter>    <filter id="hover" height="200%">        <feMorphology in="SourceAlpha" result="DILATED" operator="dilate" radius="2"></feMorphology>                <feFlood flood-color="#ff0000" flood-opacity="0.5" result="PINK"></feFlood>        <feComposite in="PINK" in2="DILATED" operator="in" result="OUTLINE"></feComposite>        <feMerge>            <feMergeNode in="OUTLINE"></feMergeNode>            <feMergeNode in="SourceGraphic"></feMergeNode>        </feMerge>            <feColorMatrix type="matrix" values="0   0   0   0   0                0   1   0   0   0                0   0   0   0   0                0   0   0   1   0 "></feColorMatrix>    </filter></defs></svg>